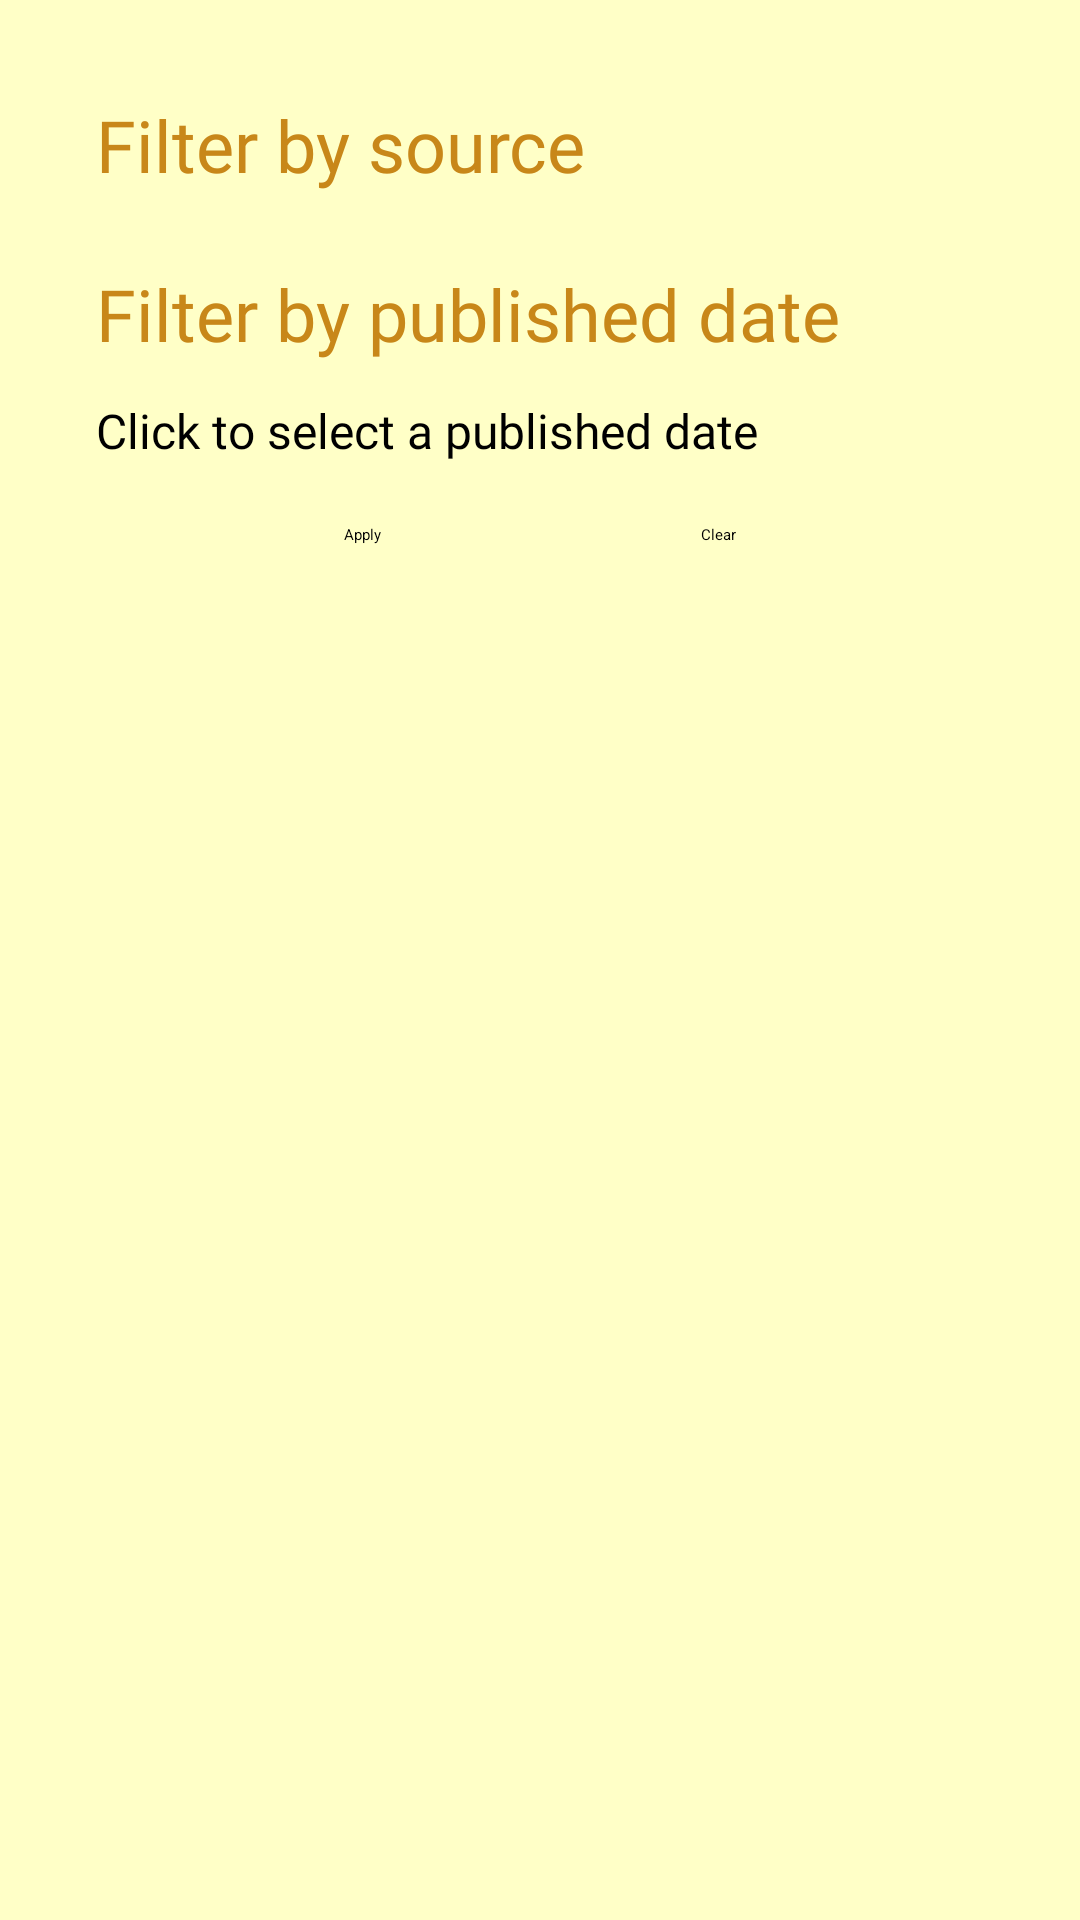

Reconstruct the res/layout file that produces this screen, plus the resources it refers to.
<!-- AndroidManifest.xml: application theme SplashTheme -->
<!-- res/layout/news_filter.xml -->
<?xml version="1.0" encoding="utf-8"?>
<androidx.constraintlayout.widget.ConstraintLayout xmlns:android="http://schemas.android.com/apk/res/android"
    xmlns:app="http://schemas.android.com/apk/res-auto"
    android:layout_width="match_parent"
    android:layout_height="match_parent"
    android:background="@color/background_color"
    android:orientation="vertical">

    <TextView
        android:id="@+id/textView3"
        android:layout_width="wrap_content"
        android:layout_height="wrap_content"
        android:layout_marginStart="32dp"
        android:layout_marginTop="32dp"
        android:layout_marginEnd="32dp"
        android:fontFamily="@font/roboto_condensed_regular"
        android:text="@string/source"
        android:textColor="@color/secondary_dark"
        android:textSize="24sp"
        app:layout_constraintBottom_toTopOf="@+id/source_radioGroup"
        app:layout_constraintEnd_toEndOf="parent"
        app:layout_constraintHorizontal_bias="0.0"
        app:layout_constraintStart_toStartOf="parent"
        app:layout_constraintTop_toTopOf="parent" />


    <RadioGroup
        android:id="@+id/source_radioGroup"
        android:layout_width="wrap_content"
        android:layout_height="wrap_content"
        android:layout_marginStart="32dp"
        android:layout_marginTop="8dp"
        android:layout_marginEnd="32dp"
        android:fadeScrollbars="true"
        android:orientation="vertical"
        app:layout_constraintEnd_toEndOf="parent"
        app:layout_constraintHorizontal_bias="0.097"
        app:layout_constraintStart_toStartOf="parent"
        app:layout_constraintTop_toBottomOf="@+id/textView3" />

    <TextView
        android:id="@+id/textView4"
        android:layout_width="wrap_content"
        android:layout_height="wrap_content"
        android:layout_marginStart="32dp"
        android:layout_marginTop="16dp"
        android:layout_marginEnd="32dp"
        android:fontFamily="@font/roboto_condensed_regular"
        android:text="@string/published_date"
        android:textColor="@color/secondary_dark"
        android:textSize="24sp"
        app:layout_constraintEnd_toEndOf="parent"
        app:layout_constraintHorizontal_bias="0.0"
        app:layout_constraintStart_toStartOf="parent"
        app:layout_constraintTop_toBottomOf="@+id/source_radioGroup" />

    <TextView
        android:id="@+id/publish_datepicker"
        android:layout_width="242dp"
        android:layout_height="30dp"
        android:layout_marginStart="32dp"
        android:layout_marginTop="8dp"
        android:clickable="true"
        android:drawablePadding="2dp"
        android:focusable="true"
        android:fontFamily="@font/roboto_condensed_regular"
        android:gravity="center_vertical"
        android:hint="@string/select_date"
        android:importantForAutofill="no"
        android:textSize="16sp"
        app:drawableStartCompat="@drawable/ic_calendar"
        app:drawableTint="@color/secondary_dark"
        app:layout_constraintStart_toStartOf="parent"
        app:layout_constraintTop_toBottomOf="@+id/textView4" />

    <Button
        android:id="@+id/apply_button"
        android:layout_width="wrap_content"
        android:layout_height="wrap_content"
        android:layout_marginStart="8dp"
        android:layout_marginTop="16dp"
        android:layout_marginBottom="32dp"
        android:text="@string/apply"
        app:layout_constraintBottom_toBottomOf="parent"
        app:layout_constraintEnd_toStartOf="@+id/clear_button"
        app:layout_constraintHorizontal_bias="0.5"
        app:layout_constraintHorizontal_chainStyle="spread"
        app:layout_constraintStart_toStartOf="parent"
        app:layout_constraintTop_toBottomOf="@+id/publish_datepicker"
        app:layout_constraintVertical_bias="0.0" />

    <Button
        android:id="@+id/clear_button"
        android:layout_width="wrap_content"
        android:layout_height="wrap_content"
        android:layout_marginTop="16dp"
        android:layout_marginEnd="8dp"
        android:layout_marginBottom="32dp"
        android:text="@string/clear"
        app:layout_constraintBottom_toBottomOf="parent"
        app:layout_constraintEnd_toEndOf="parent"
        app:layout_constraintHorizontal_bias="0.5"
        app:layout_constraintStart_toEndOf="@+id/apply_button"
        app:layout_constraintTop_toBottomOf="@+id/publish_datepicker"
        app:layout_constraintVertical_bias="0.0" />
</androidx.constraintlayout.widget.ConstraintLayout>
<!-- resources referenced by this layout -->
<resources>
  <color name="background_color">#7CFFFF8D</color>
  <color name="secondary_dark">#c88719</color>
  <!-- drawable ic_calendar (drawable-anydpi) -->
  <vector xmlns:android="http://schemas.android.com/apk/res/android"
      android:width="24dp"
      android:height="24dp"
      android:alpha="0.8"
      android:tint="#000000"
      android:viewportWidth="24"
      android:viewportHeight="24">
      <group
          android:scaleX="0.7692308"
          android:scaleY="0.7692308"
          android:translateX="2.7692308"
          android:translateY="2.7692308">
          <path
              android:fillColor="#000000"
              android:pathData="M5,0L5,4L7,4L7,0ZM17,0L17,4L19,4L19,0ZM1,3C0.4492,3 0,3.4492 0,4L0,7C0,7.5508 0.4492,8 1,8L1,24L23,24L23,8C23.5508,8 24,7.5508 24,7L24,4C24,3.4492 23.5508,3 23,3L20,3L20,5L16,5L16,3L8,3L8,5L4,5L4,3ZM3,8L21,8L21,22L3,22ZM5,10L5,12L7,12L7,10ZM9,10L9,12L11,12L11,10ZM13,10L13,12L15,12L15,10ZM17,10L17,12L19,12L19,10ZM5,14L5,16L7,16L7,14ZM9,14L9,16L11,16L11,14ZM13,14L13,16L15,16L15,14ZM17,14L17,16L19,16L19,14ZM5,18L5,20L7,20L7,18ZM9,18L9,20L11,20L11,18ZM13,18L13,20L15,20L15,18ZM17,18L17,20L19,20L19,18Z" />
      </group>
  </vector>
  <string name="apply">Apply</string>
  <string name="clear">Clear</string>
  <string name="published_date">Filter by published date</string>
  <string name="select_date">Click to select a published date</string>
  <string name="source">Filter by source</string>
  <style name="SplashTheme" parent="Theme.SplashScreen">
          <item name="windowSplashScreenBackground">@color/primary</item>
          <item name="windowSplashScreenAnimatedIcon">@drawable/ic_logo</item>
          <item name="postSplashScreenTheme">@style/Theme.DemoApp</item>
      </style>
  <color name="primary">#ffeb3b</color>
  <!-- drawable ic_logo: png bitmap (drawable, 5196 bytes) -->
  <style name="Theme.DemoApp" parent="Theme.MaterialComponents.Light">
          
          <item name="colorPrimary">@color/primary</item>
          <item name="colorPrimaryVariant">@color/primary_light</item>
          <item name="colorOnPrimary">@color/black</item>
          
          <item name="colorSecondary">@color/secondary</item>
          <item name="colorSecondaryVariant">@color/secondary_light</item>
          <item name="colorOnSecondary">@color/black</item>
          <item name="android:statusBarColor" tools:targetApi="l">?attr/colorPrimaryVariant</item>
          <item name="android:titleTextColor">@color/black</item>
          <item name="android:windowLightStatusBar">true</item>
          
          <item name="android:navigationBarColor">?attr/colorPrimaryVariant</item>
          <item name="android:windowLightNavigationBar" tools:targetApi="o_mr1">true</item>
      </style>
  <color name="primary_light">#ffff72</color>
  <color name="black">#FF000000</color>
  <color name="secondary">#ffb74d</color>
  <color name="secondary_light">#ffe97d</color>
</resources>
